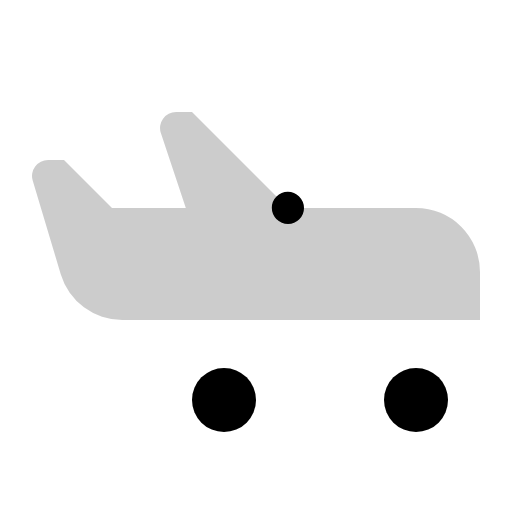
t = 0.00 s
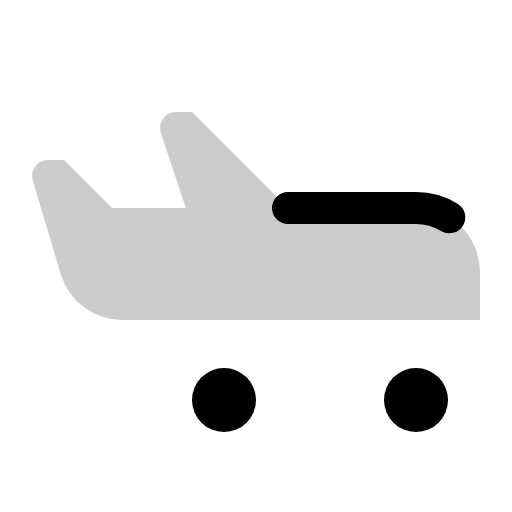
t = 0.38 s
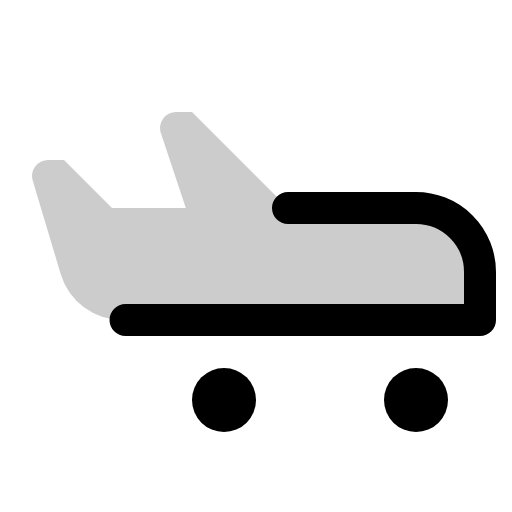
t = 0.75 s
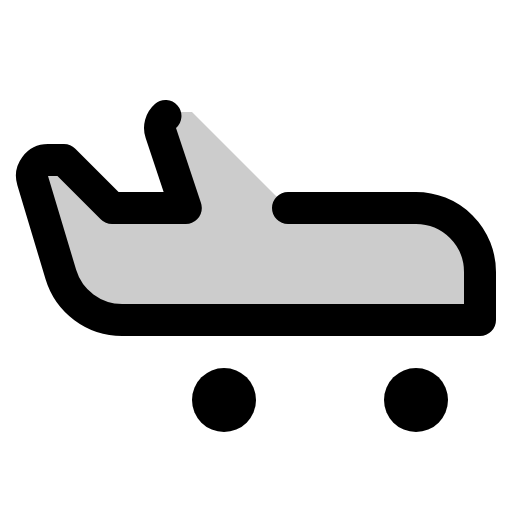
t = 1.13 s
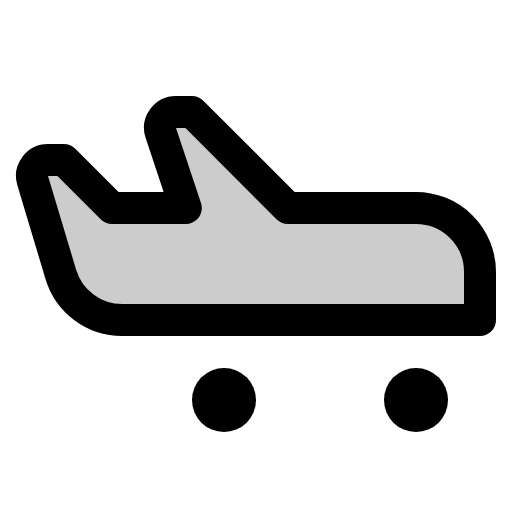
t = 1.50 s

The animated SVG that drew these frames (rendered in a browser with its animation timeline set to each time). Animation: 1 CSS @keyframes rule; one cycle of 1.50 s.

<svg xmlns="http://www.w3.org/2000/svg" viewBox="0 0 256 256">
  <style>
    .draw-line {
      stroke-dasharray: 1;
      stroke-dashoffset: 0;
    }
    svg:hover .draw-line {
      animation: phosphor-draw-in 1.5s ease-in-out forwards;
    }
    @keyframes phosphor-draw-in {
      from { stroke-dashoffset: 1; }
      to { stroke-dashoffset: 0; }
    }
  </style><rect width="256" height="256" fill="none"/><path d="M144,104h64a32,32,0,0,1,32,32v24H61.06a32,32,0,0,1-30.65-22.8L16.34,90.3A8,8,0,0,1,24,80h8l24,24H92.91L80.42,66.53A8,8,0,0,1,88,56h8Z" opacity="0.2"/><path d="M144,104h64a32,32,0,0,1,32,32v24H61.06a32,32,0,0,1-30.65-22.8L16.34,90.3A8,8,0,0,1,24,80h8l24,24H92.91L80.42,66.53A8,8,0,0,1,88,56h8Z" fill="none" stroke="currentColor" stroke-linecap="round" stroke-linejoin="round" stroke-width="16" class="draw-line" pathLength="1" style="animation-delay: 0s"/><circle cx="208" cy="200" r="16"/><circle cx="112" cy="200" r="16"/></svg>
